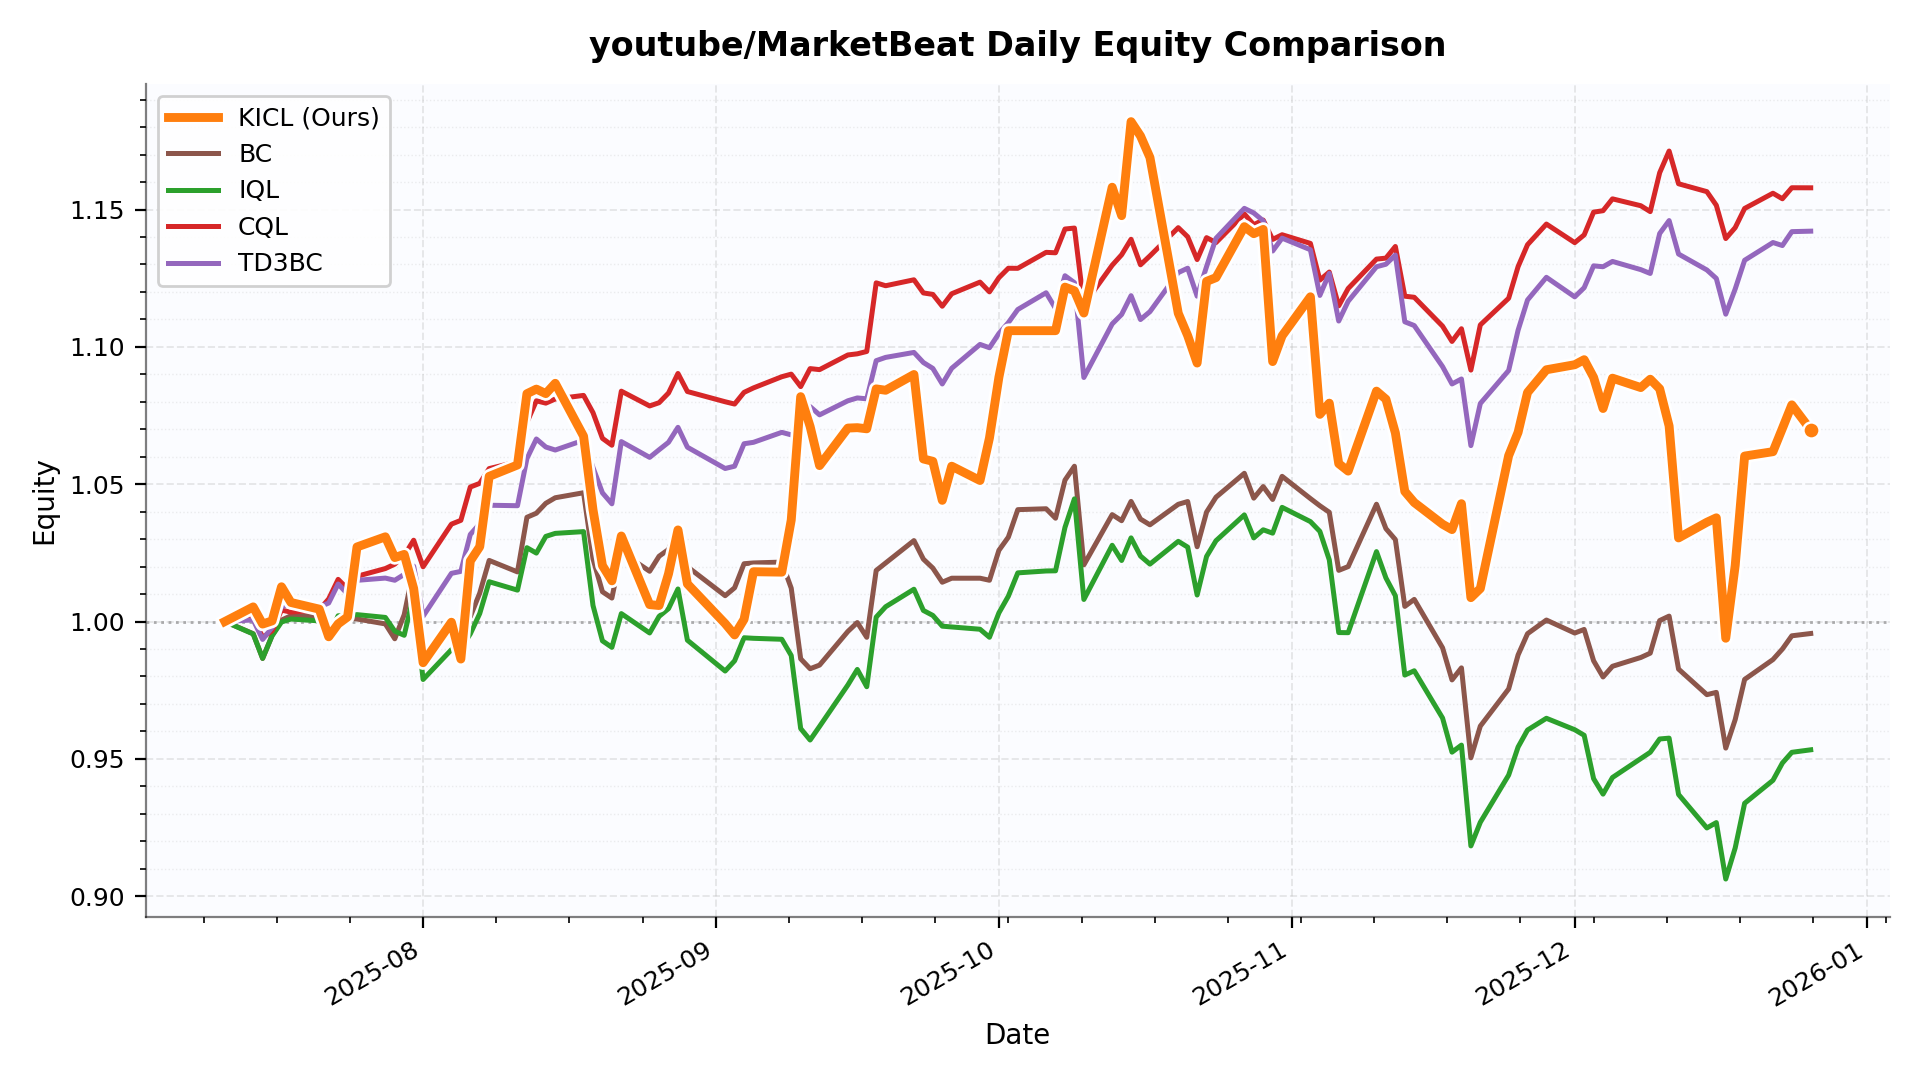

Data behind this chart, as committed beside it:
date, KICL, BC, IQL, CQL, TD3BC
2025-07-11, 1.0, 1.0, 1.0, 1.0, 1.0
2025-07-14, 1.005, 0.9956, 0.9955, 1.002, 1.001
2025-07-15, 0.9991, 0.9865, 0.9866, 0.9942, 0.9935
2025-07-16, 1, 0.9949, 0.9948, 0.9966, 0.9978
2025-07-17, 1.013, 1.001, 0.9998, 1.004, 1.005
2025-07-18, 1.007, 1.002, 1.001, 1.003, 1.006
2025-07-21, 1.005, 1.002, 1, 1.004, 1.005
2025-07-22, 0.9944, 0.9951, 0.9949, 1.008, 1.007
2025-07-23, 0.9991, 1.001, 1.002, 1.015, 1.014
2025-07-24, 1.002, 1.001, 1.002, 1.012, 1.01
2025-07-25, 1.027, 1.001, 1.003, 1.016, 1.015
2025-07-28, 1.031, 0.9991, 1.001, 1.019, 1.016
2025-07-29, 1.023, 0.9937, 0.9965, 1.021, 1.015
2025-07-30, 1.024, 1.003, 0.995, 1.024, 1.017
2025-07-31, 1.012, 1.019, 1.01, 1.03, 1.02
2025-08-01, 0.985, 0.988, 0.9789, 1.02, 1.002
2025-08-04, 0.9998, 0.9993, 0.9898, 1.035, 1.018
2025-08-05, 0.9863, 0.9984, 0.9901, 1.037, 1.018
2025-08-06, 1.022, 1.002, 0.9955, 1.049, 1.032
2025-08-07, 1.027, 1.01, 1.003, 1.05, 1.036
2025-08-08, 1.053, 1.022, 1.014, 1.056, 1.042
2025-08-11, 1.057, 1.018, 1.011, 1.058, 1.042
2025-08-12, 1.083, 1.038, 1.027, 1.073, 1.059
2025-08-13, 1.085, 1.039, 1.025, 1.08, 1.066
2025-08-14, 1.083, 1.043, 1.031, 1.08, 1.064
2025-08-15, 1.087, 1.045, 1.032, 1.081, 1.062
2025-08-18, 1.067, 1.047, 1.033, 1.082, 1.066
2025-08-19, 1.041, 1.023, 1.006, 1.076, 1.056
2025-08-20, 1.02, 1.011, 0.993, 1.067, 1.047
2025-08-21, 1.015, 1.009, 0.9906, 1.064, 1.043
2025-08-22, 1.031, 1.025, 1.003, 1.084, 1.066
2025-08-25, 1.006, 1.018, 0.9958, 1.078, 1.06
2025-08-26, 1.006, 1.024, 1.002, 1.08, 1.063
2025-08-27, 1.017, 1.026, 1.005, 1.083, 1.065
2025-08-28, 1.033, 1.035, 1.012, 1.09, 1.071
2025-08-29, 1.014, 1.02, 0.9932, 1.084, 1.063
2025-09-02, 0.9992, 1.009, 0.982, 1.08, 1.056
2025-09-03, 0.9951, 1.012, 0.9857, 1.079, 1.057
2025-09-04, 1.001, 1.021, 0.9941, 1.083, 1.065
2025-09-05, 1.018, 1.021, 0.9939, 1.085, 1.065
2025-09-08, 1.018, 1.022, 0.9935, 1.089, 1.069
2025-09-09, 1.037, 1.012, 0.9876, 1.09, 1.068
2025-09-10, 1.082, 0.9864, 0.961, 1.086, 1.068
2025-09-11, 1.071, 0.9828, 0.9569, 1.092, 1.078
2025-09-12, 1.057, 0.9841, 0.9618, 1.092, 1.075
2025-09-15, 1.07, 0.9964, 0.9769, 1.097, 1.08
2025-09-16, 1.071, 0.9996, 0.9826, 1.097, 1.081
2025-09-17, 1.07, 0.9942, 0.9763, 1.098, 1.081
2025-09-18, 1.085, 1.019, 1.002, 1.123, 1.095
2025-09-19, 1.084, 1.021, 1.005, 1.122, 1.096
2025-09-22, 1.09, 1.029, 1.012, 1.124, 1.098
2025-09-23, 1.059, 1.023, 1.004, 1.12, 1.094
2025-09-24, 1.058, 1.019, 1.002, 1.119, 1.092
2025-09-25, 1.044, 1.014, 0.9983, 1.115, 1.086
2025-09-26, 1.057, 1.016, 0.998, 1.119, 1.092
2025-09-29, 1.051, 1.016, 0.9972, 1.124, 1.101
2025-09-30, 1.067, 1.015, 0.9943, 1.12, 1.1
2025-10-01, 1.089, 1.026, 1.003, 1.125, 1.105
2025-10-02, 1.106, 1.031, 1.009, 1.129, 1.109
2025-10-03, 1.106, 1.041, 1.018, 1.129, 1.114
... 58 more rows
